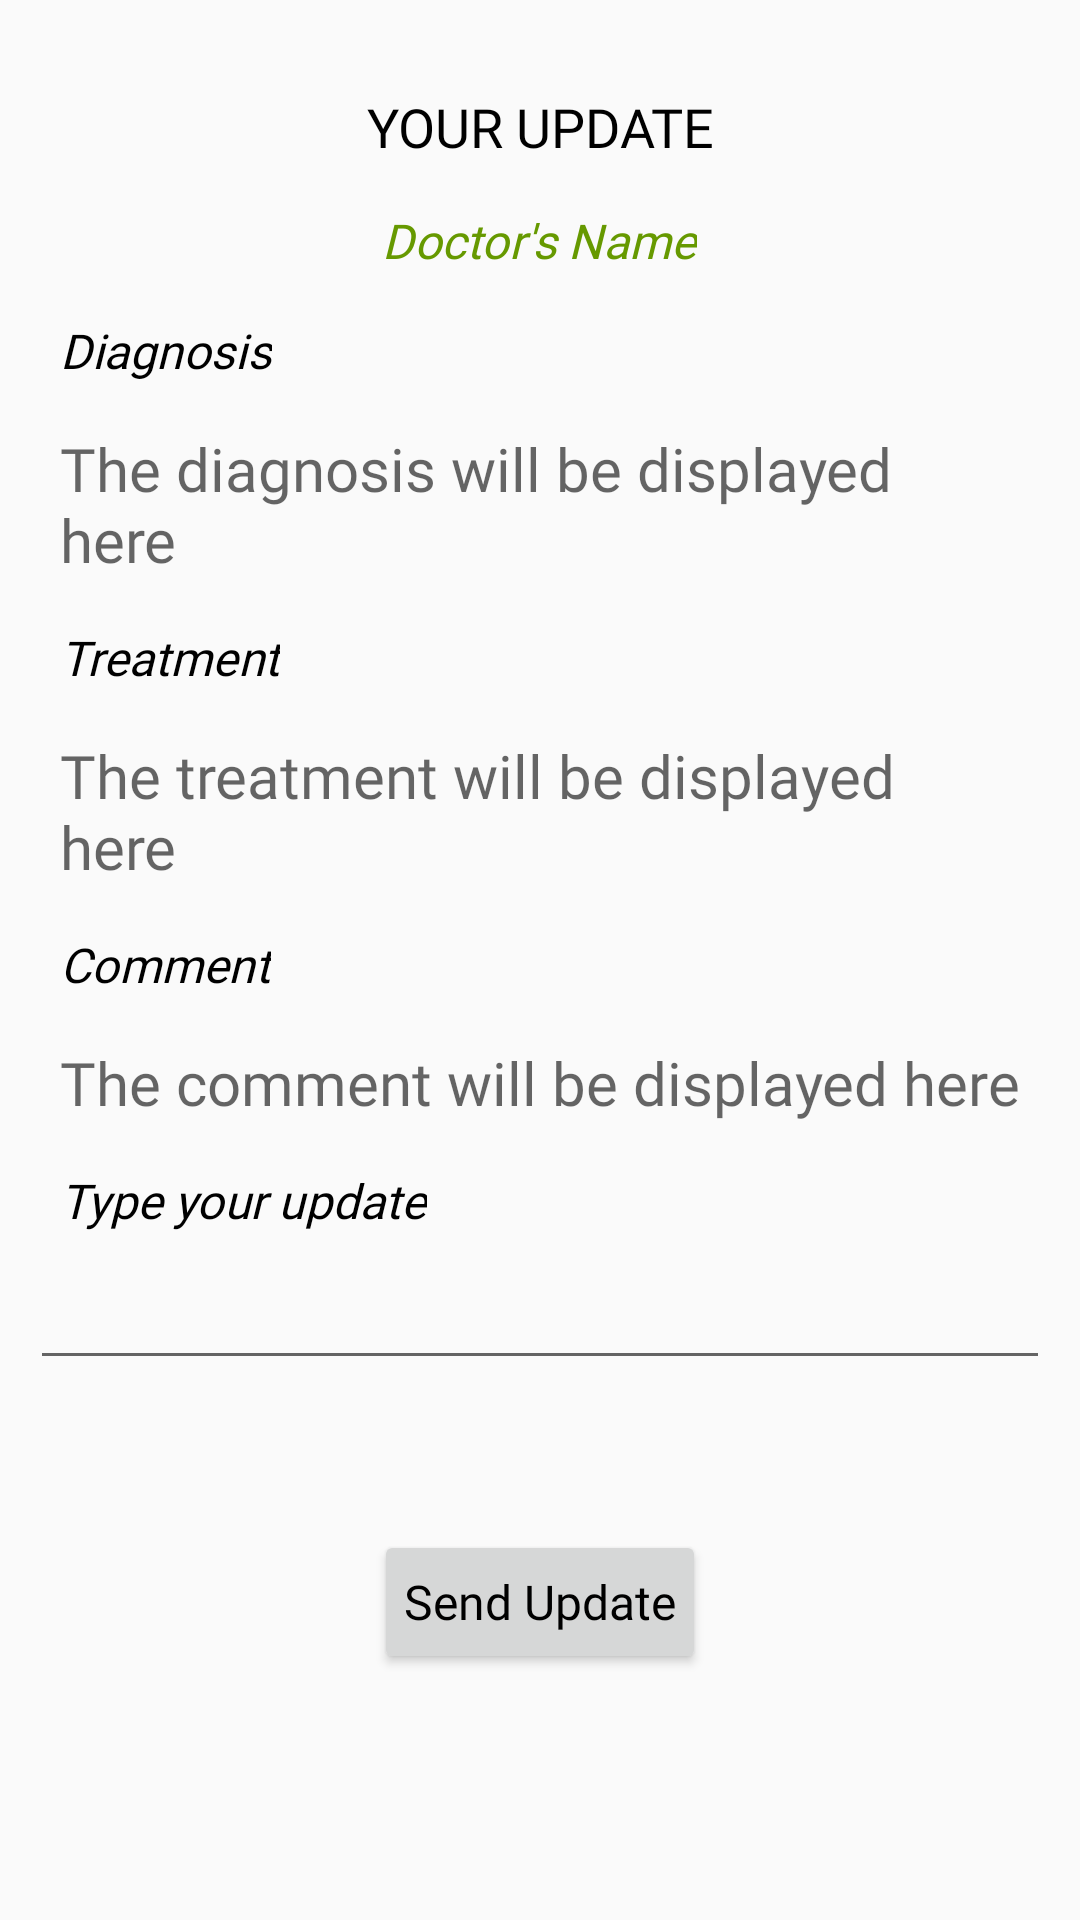

This screen was rendered from an Android layout file. Write that file and the resources it references.
<!-- AndroidManifest.xml: application theme AppTheme.ActionBar -->
<!-- res/layout/activity_upload_an_update.xml -->
<?xml version="1.0" encoding="utf-8"?>
<ScrollView xmlns:android="http://schemas.android.com/apk/res/android"
    xmlns:app="http://schemas.android.com/apk/res-auto"
    xmlns:tools="http://schemas.android.com/tools"
    android:layout_width="match_parent"
    android:layout_height="match_parent"
    android:orientation="vertical"
    tools:context=".Activities.PatientActivity.UploadAnUpdate">

    <LinearLayout
        android:layout_width="match_parent"
        android:layout_height="match_parent"
        android:orientation="vertical" >

        <TextView
            android:id="@+id/patient_update"
            android:layout_width="wrap_content"
            android:layout_height="wrap_content"
            android:layout_gravity="center"
            android:layout_marginLeft="10dp"
            android:layout_marginTop="30dp"
            android:layout_marginRight="10dp"
            android:fontFamily="@font/aref_ruqaa_bold"
            android:paddingLeft="10dp"
            android:paddingRight="10dp"
            android:paddingBottom="5dp"
            android:text="Your Update"
            android:textAlignment="center"
            android:textAllCaps="true"
            android:textColor="@android:color/background_dark"
            android:textSize="18sp" />

        <TextView
            android:id="@+id/doctor_name"
            android:layout_width="wrap_content"
            android:layout_height="wrap_content"
            android:layout_gravity="center"
            android:layout_marginLeft="10dp"
            android:layout_marginTop="10dp"
            android:layout_marginRight="10dp"
            android:fontFamily="@font/aref_ruqaa"
            android:paddingLeft="10dp"
            android:paddingRight="10dp"
            android:paddingBottom="5dp"
            android:text="Doctor's Name"
            android:textAlignment="center"
            android:textColor="@android:color/holo_green_dark"
            android:textSize="16sp"
            android:textStyle="italic" />

        <TextView
            android:id="@+id/update_diagnosis_txt"
            android:layout_width="wrap_content"
            android:layout_height="wrap_content"
            android:layout_marginLeft="10dp"
            android:layout_marginTop="10dp"
            android:layout_marginRight="10dp"
            android:fontFamily="@font/aref_ruqaa"
            android:paddingLeft="10dp"
            android:paddingRight="10dp"
            android:paddingBottom="5dp"
            android:text="Diagnosis"
            android:textColor="@android:color/background_dark"
            android:textSize="16sp"
            android:textStyle="italic" />

        <TextView
            android:id="@+id/update_diagnosis_display"
            android:layout_width="wrap_content"
            android:layout_height="wrap_content"
            android:layout_marginLeft="10dp"
            android:layout_marginTop="10dp"
            android:layout_marginRight="10dp"
            android:fontFamily="@font/aref_ruqaa"
            android:hint="The diagnosis will be displayed here"
            android:paddingLeft="10dp"
            android:paddingRight="10dp"
            android:paddingBottom="5dp"
            android:textColor="@android:color/holo_green_dark"
            android:textSize="20sp" />

        <TextView
            android:id="@+id/update_doc_treatment"
            android:layout_width="wrap_content"
            android:layout_height="wrap_content"
            android:layout_marginLeft="10dp"
            android:layout_marginTop="10dp"
            android:layout_marginRight="10dp"
            android:fontFamily="@font/aref_ruqaa"
            android:paddingLeft="10dp"
            android:paddingRight="10dp"
            android:paddingBottom="5dp"
            android:text="Treatment"
            android:textColor="@android:color/background_dark"
            android:textSize="16sp"
            android:textStyle="italic" />

        <TextView
            android:id="@+id/update_treatmt_disp"
            android:layout_width="wrap_content"
            android:layout_height="wrap_content"
            android:layout_marginLeft="10dp"
            android:layout_marginTop="10dp"
            android:layout_marginRight="10dp"
            android:fontFamily="@font/aref_ruqaa"
            android:hint="The treatment will be displayed here"
            android:paddingLeft="10dp"
            android:paddingRight="10dp"
            android:paddingBottom="5dp"
            android:textColor="@android:color/holo_green_dark"
            android:textSize="20sp" />

        <TextView
            android:id="@+id/update_doc_comment"
            android:layout_width="wrap_content"
            android:layout_height="wrap_content"
            android:layout_marginLeft="10dp"
            android:layout_marginTop="10dp"
            android:layout_marginRight="10dp"
            android:fontFamily="@font/aref_ruqaa"
            android:paddingLeft="10dp"
            android:paddingRight="10dp"
            android:paddingBottom="5dp"
            android:text="Comment"
            android:textColor="@android:color/background_dark"
            android:textSize="16sp"
            android:textStyle="italic" />

        <TextView
            android:id="@+id/update_comment_disp"
            android:layout_width="wrap_content"
            android:layout_height="wrap_content"
            android:layout_marginLeft="10dp"
            android:layout_marginTop="10dp"
            android:layout_marginRight="10dp"
            android:fontFamily="@font/aref_ruqaa"
            android:hint="The comment will be displayed here"
            android:paddingLeft="10dp"
            android:paddingRight="10dp"
            android:paddingBottom="5dp"
            android:textColor="@android:color/holo_green_dark"
            android:textSize="20sp" />

        <TextView
            android:id="@+id/your_update"
            android:layout_width="wrap_content"
            android:layout_height="wrap_content"
            android:layout_marginLeft="10dp"
            android:layout_marginTop="10dp"
            android:layout_marginRight="10dp"
            android:fontFamily="@font/aref_ruqaa"
            android:paddingLeft="10dp"
            android:paddingRight="10dp"
            android:paddingBottom="5dp"
            android:text="Type your update"
            android:textColor="@android:color/background_dark"
            android:textSize="16sp"
            android:textStyle="italic" />

        <EditText
            android:id="@+id/your_update_result"
            android:layout_width="match_parent"
            android:layout_height="wrap_content"
            android:layout_marginLeft="10dp"
            android:layout_marginRight="10dp"
            android:ems="10"
            android:fontFamily="@font/aref_ruqaa"
            android:gravity="start|top"
            android:inputType="textMultiLine"
            android:paddingLeft="10dp"
            android:paddingRight="10dp"
            android:textColor="@android:color/holo_green_dark"
            android:textSize="20sp" />

        <Button
            android:id="@+id/send_update_btn"
            android:layout_width="wrap_content"
            android:layout_height="wrap_content"
            android:layout_gravity="center"
            android:layout_marginTop="50dp"
            android:layout_marginBottom="20dp"
            android:fontFamily="@font/aref_ruqaa"
            android:paddingLeft="10dp"
            android:paddingRight="10dp"
            android:text="Send Update"
            android:textAllCaps="false"
            android:textColor="@android:color/background_dark"
            android:textSize="16sp" />

    </LinearLayout>

</ScrollView>
<!-- resources referenced by this layout -->
<resources>
  <style name="AppTheme.ActionBar" parent="Theme.AppCompat.Light.DarkActionBar">
      
          <item name="colorPrimary">@color/colorPrimary</item>
          <item name="colorPrimaryDark">@color/colorPrimaryDark</item>
          <item name="colorAccent">@color/colorAccent</item>
          <item name="font">@array/preloaded_fonts</item>
      </style>
  <color name="colorPrimary">#525357</color>
  <color name="colorPrimaryDark">#000000</color>
  <color name="colorAccent">#03DAC5</color>
</resources>
